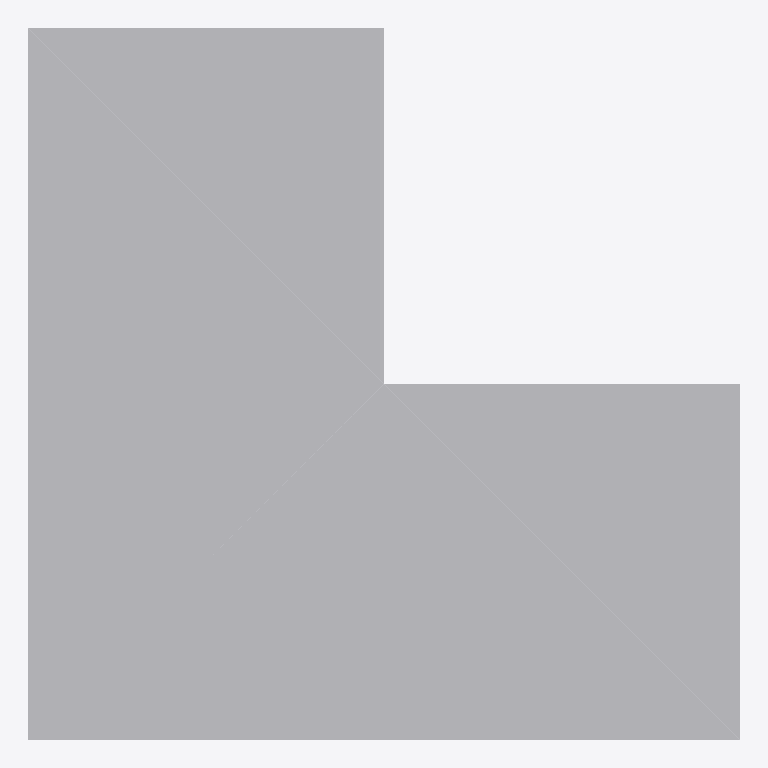
Plan cut of the same IFC building model at storey 'courtyard-demo:variant-539b437189ff1323cbeaf94224b18f323db6d30f1' (level 0.00 m, cut at 1.40 m), seen from above with north up, elements coloured by IFC class (only those large enough to see are counted): 1 other element (light grey). Cut surfaces are drawn darker.
Extent 10.0 m × 10.0 m × 9.6 m (x, y, z). Storeys (3): courtyard-demo:variant-539b437189ff1323cbeaf94224b18f323db6d30f1 at 0.00 m; courtyard-demo:variant-539b437189ff1323cbeaf94224b18f323db6d30f1 at 3.20 m; courtyard-demo:variant-539b437189ff1323cbeaf94224b18f323db6d30f1 at 6.40 m. Elements (3): 3 IfcBuildingElementProxy.

HEADER;
FILE_DESCRIPTION(('ViewDefinition[DesignTransferView]'),'2;1');
FILE_NAME('model.ifc','2026-10-29T14:43:23.298601+00:00',(''),(''),'IfcOpenShell 0.9.0.post1','IfcOpenShell 0.9.0.post1','Nobody');
FILE_SCHEMA(('IFC4'));
ENDSEC;
DATA;
#1=IFCPROJECT('2d$Z8zuV9QZRzpXcRPwpij',$,'courtyard-demo:project',$,$,$,$,(#14),#9);
#2=IFCSITE('07EtrzhrvHwRpDX21qMKqV',$,'courtyard-demo:site',$,$,#23,$,$,$,$,$,$,$,$);
#3=IFCBUILDING('1gIckoLVXK_8X2f$CAHhLZ',$,'courtyard-demo:variant-539b437189ff1323cbeaf94224b18f323db6d30f15d9c206a362e76d7338c48e:building',$,$,#28,$,$,$,$,$,$);
#29=IFCBUILDINGSTOREY('1qpwfbaffJLgUxQls6nX1P',$,'courtyard-demo:variant-539b437189ff1323cbeaf94224b18f323db6d30f15d9c206a362e76d7338c48e:storey:000',$,$,#45,$,$,$,0.0);
#51=IFCBUILDINGSTOREY('0QTd8g9kDUrudeoUIyblui',$,'courtyard-demo:variant-539b437189ff1323cbeaf94224b18f323db6d30f15d9c206a362e76d7338c48e:storey:001',$,$,#66,$,$,$,3.2);
#72=IFCBUILDINGSTOREY('23NrjU2ljMD97czg7OMIul',$,'courtyard-demo:variant-539b437189ff1323cbeaf94224b18f323db6d30f15d9c206a362e76d7338c48e:storey:002',$,$,#87,$,$,$,6.4);
#31=IFCBUILDINGELEMENTPROXY('0O5DAy1yvL_8qu5jUNXP4C',$,'courtyard-demo:variant-539b437189ff1323cbeaf94224b18f323db6d30f15d9c206a362e76d7338c48e:mass:000','Schematic extruded storey mass; DRAFT; no detailed construction semantics','ArchySchematicStoreyMass',#50,#40,$,.USERDEFINED.);
ENDSEC;
